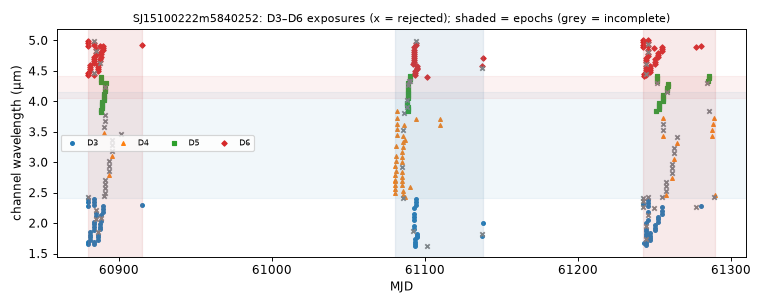

The data file committed next to this chart (first rows):
mjd, det, wl_um, bw_um, collection, status, n_core_good, snr
60880, 3, 2.288, 0.05575, spherex_dr1, ok, 8, 129.4
60880, 6, 4.915, 0.03709, spherex_dr1, ok, 7, 100.2
60880, 3, 2.34, 0.05831, spherex_dr1, ok, 8, 123.4
60880, 6, 4.951, 0.03646, spherex_dr1, ok, 7, 101.9
60880, 3, 2.393, 0.05933, spherex_dr1, ok, 8, 108.6
60880, 6, 4.987, 0.03727, spherex_dr1, ok, 7, 100.5
60880, 3, 2.431, 0.02716, spherex_dr1, too few good pixels, 0, nan
60880, 3, 1.651, 0.0392, spherex_dr1, ok, 7, 100.8
60880, 6, 4.434, 0.03486, spherex_dr1, ok, 6, 102.4
60880, 3, 1.689, 0.04082, spherex_dr1, ok, 6, 104.3
60880, 6, 4.465, 0.03594, spherex_dr1, ok, 7, 110.3
60881, 3, 1.727, 0.04188, spherex_dr1, ok, 7, 110.1
60881, 6, 4.497, 0.03522, spherex_dr1, ok, 7, 99.36
60881, 3, 1.767, 0.04357, spherex_dr1, ok, 7, 114.2
60881, 6, 4.529, 0.03602, spherex_dr1, ok, 7, 108.3
60881, 3, 1.808, 0.04449, spherex_dr1, ok, 6, 118.8
60881, 6, 4.562, 0.03548, spherex_dr1, ok, 7, 112.2
60881, 3, 1.85, 0.04593, spherex_dr1, ok, 6, 111.4
60881, 6, 4.595, 0.037, spherex_dr1, ok, 7, 107.5
60884, 3, 1.654, 0.03945, spherex_dr1, ok, 9, 114.7
60884, 6, 4.437, 0.03432, spherex_dr1, ok, 7, 104.5
60884, 3, 1.692, 0.04049, spherex_dr1, ok, 7, 109.2
60884, 6, 4.469, 0.03585, spherex_dr1, ok, 4, 111.3
60884, 3, 1.893, 0.04545, spherex_dr1, ok, 7, 116.7
60884, 6, 4.628, 0.0359, spherex_dr1, ok, 8, 112.6
60884, 6, 4.662, 0.03685, spherex_dr1, ok, 7, 112.9
60884, 3, 1.936, 0.04677, spherex_dr1, ok, 7, 120.1
60884, 6, 4.696, 0.03652, spherex_dr1, ok, 7, 115.2
60884, 3, 1.98, 0.0489, spherex_dr1, ok, 7, 120.9
60884, 3, 2.026, 0.05009, spherex_dr1, ok, 7, 125.4
60884, 6, 4.731, 0.03666, spherex_dr1, ok, 7, 116.9
60884, 3, 2.295, 0.05661, spherex_dr1, ok, 6, 127.9
60884, 6, 4.92, 0.03761, spherex_dr1, ok, 7, 105.6
60884, 3, 2.347, 0.05826, spherex_dr1, ok, 7, 130.4
60884, 6, 4.956, 0.03642, spherex_dr1, ok, 7, 105.9
60884, 3, 2.4, 0.05718, spherex_dr1, ok, 6, 105.5
60884, 6, 4.994, 0.03505, spherex_dr1, ok, 0, -0.2396
60885, 3, 2.072, 0.05183, spherex_dr1, ok, 4, 93.85
60885, 6, 4.764, 0.03668, spherex_dr1, ok, 8, 112.6
60885, 3, 2.12, 0.05343, spherex_dr1, ok, 7, 128.9
60885, 6, 4.798, 0.03639, spherex_dr1, ok, 8, 112.4
60885, 3, 2.169, 0.05477, spherex_dr1, ok, 6, 129.6
60885, 6, 4.832, 0.03713, spherex_dr1, ok, 5, 94.5
60885, 3, 2.219, 0.05512, spherex_dr1, ok, 5, 119.7
60885, 6, 4.867, 0.03781, spherex_dr1, ok, 6, 110.4
60886, 3, 1.731, 0.04162, spherex_dr1, ok, 8, 116.6
60886, 6, 4.501, 0.03567, spherex_dr1, ok, 7, 112.1
60886, 3, 1.771, 0.04298, spherex_dr1, ok, 6, 104
60886, 6, 4.533, 0.03629, spherex_dr1, ok, 8, 108.9
60886, 3, 1.812, 0.04401, spherex_dr1, ok, 7, 107.8
60886, 6, 4.566, 0.03616, spherex_dr1, ok, 7, 112
60886, 3, 1.855, 0.04572, spherex_dr1, ok, 4, 112.8
60886, 6, 4.599, 0.0364, spherex_dr1, ok, 7, 116.5
60887, 6, 4.902, 0.03726, spherex_dr1, ok, 8, 101.4
60888, 3, 1.897, 0.04719, spherex_dr1, ok, 7, 107.3
60888, 6, 4.633, 0.03665, spherex_dr1, ok, 2, 92.56
60888, 3, 1.941, 0.04692, spherex_dr1, ok, 7, 117.8
60888, 6, 4.667, 0.03721, spherex_dr1, ok, 8, 109.1
60888, 3, 1.986, 0.04865, spherex_dr1, ok, 6, 121.3
60888, 6, 4.701, 0.03781, spherex_dr1, ok, 6, 115.9
... 276 more rows
